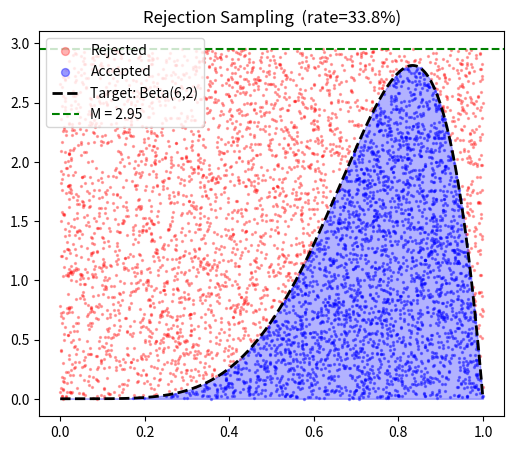
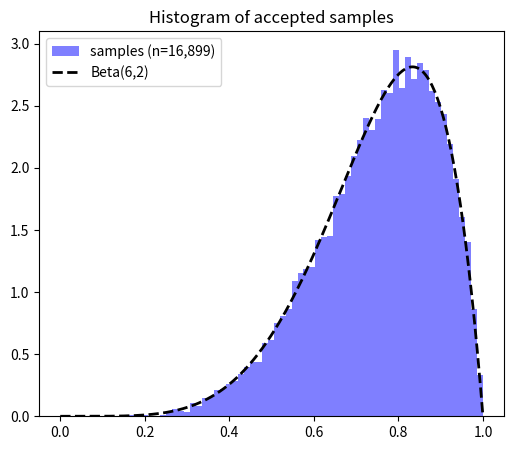

Python code for these plots, in order:
import numpy as np
import matplotlib.pyplot as plt
from scipy.stats import beta

#chosen function to decide whether a point will be accepted or rejected
target = beta(6, 2)
x_line = np.linspace(0, 1, 300)

#a limit to the highest point of the function
M = target.pdf(x_line).max() * 1.05

#50000 samples
N = 50000
x_proposal = np.random.uniform(0, 1, N)

#for each sample we create a random new value between 0 and 1
u = np.random.uniform(0, M, N)

#checks if the sample is above/below the beta function
mask = u < target.pdf(x_proposal)

accepted = x_proposal[mask] #everything below is accepted
rejected = x_proposal[~mask] #everything above is denied
rate = mask.mean()

print(f"Acceptance rate: {rate:.1%}")

fig1, ax1 = plt.subplots(figsize=(6, 5))
fig2, ax2 = plt.subplots(figsize=(6, 5))

#shows all the samples, beta func and the distribution that will be chosen
ax1.scatter(rejected[:3000], u[~mask][:3000],s=2, alpha=0.3, color="red",  label="Rejected")
ax1.scatter(accepted[:3000], u[mask][:3000],s=2, alpha=0.4, color="blue", label="Accepted")
ax1.plot(x_line, target.pdf(x_line), "k--",  lw=2, label="Target: Beta(6,2)")
ax1.axhline(M, color="green", ls="--", lw=1.5, label=f"M = {M:.2f}")
ax1.fill_between(x_line, target.pdf(x_line), alpha=0.3, color="blue")
ax1.set_title(f"Rejection Sampling  (rate={rate:.1%})")
ax1.legend(markerscale=4)

#histogram that displays the count and form of accepted samples
ax2.hist(accepted, bins=60, density=True, color="blue", alpha=0.5, label=f"samples (n={len(accepted):,})")
ax2.plot(x_line, target.pdf(x_line), "k--", lw=2, label="Beta(6,2)")
ax2.set_title("Histogram of accepted samples")
ax2.legend()

plt.show()
